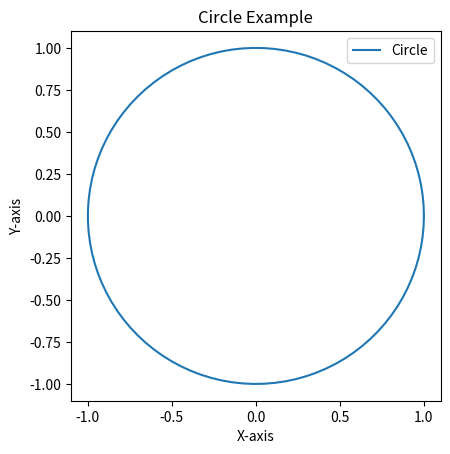

Recreate this plot in Python.
import matplotlib.pyplot as plt
import numpy as np

# Create a figure and axis
fig, ax = plt.subplots()

# Define the center and radius of the circle
center = (0, 0)
radius = 1

# Generate theta values from 0 to 2*pi to create a circle
theta = np.linspace(0, 2*np.pi, 100)

# Calculate the x and y coordinates of the circle
x = center[0] + radius * np.cos(theta)
y = center[1] + radius * np.sin(theta)

# Plot the circle
ax.plot(x, y, label='Circle')

# Set aspect ratio to be equal, ensuring the circle is not distorted
ax.set_aspect('equal', adjustable='box')

# Set labels and title
ax.set_xlabel('X-axis')
ax.set_ylabel('Y-axis')
ax.set_title('Circle Example')

# Display the legend
ax.legend()

# Show the plot
plt.show()
